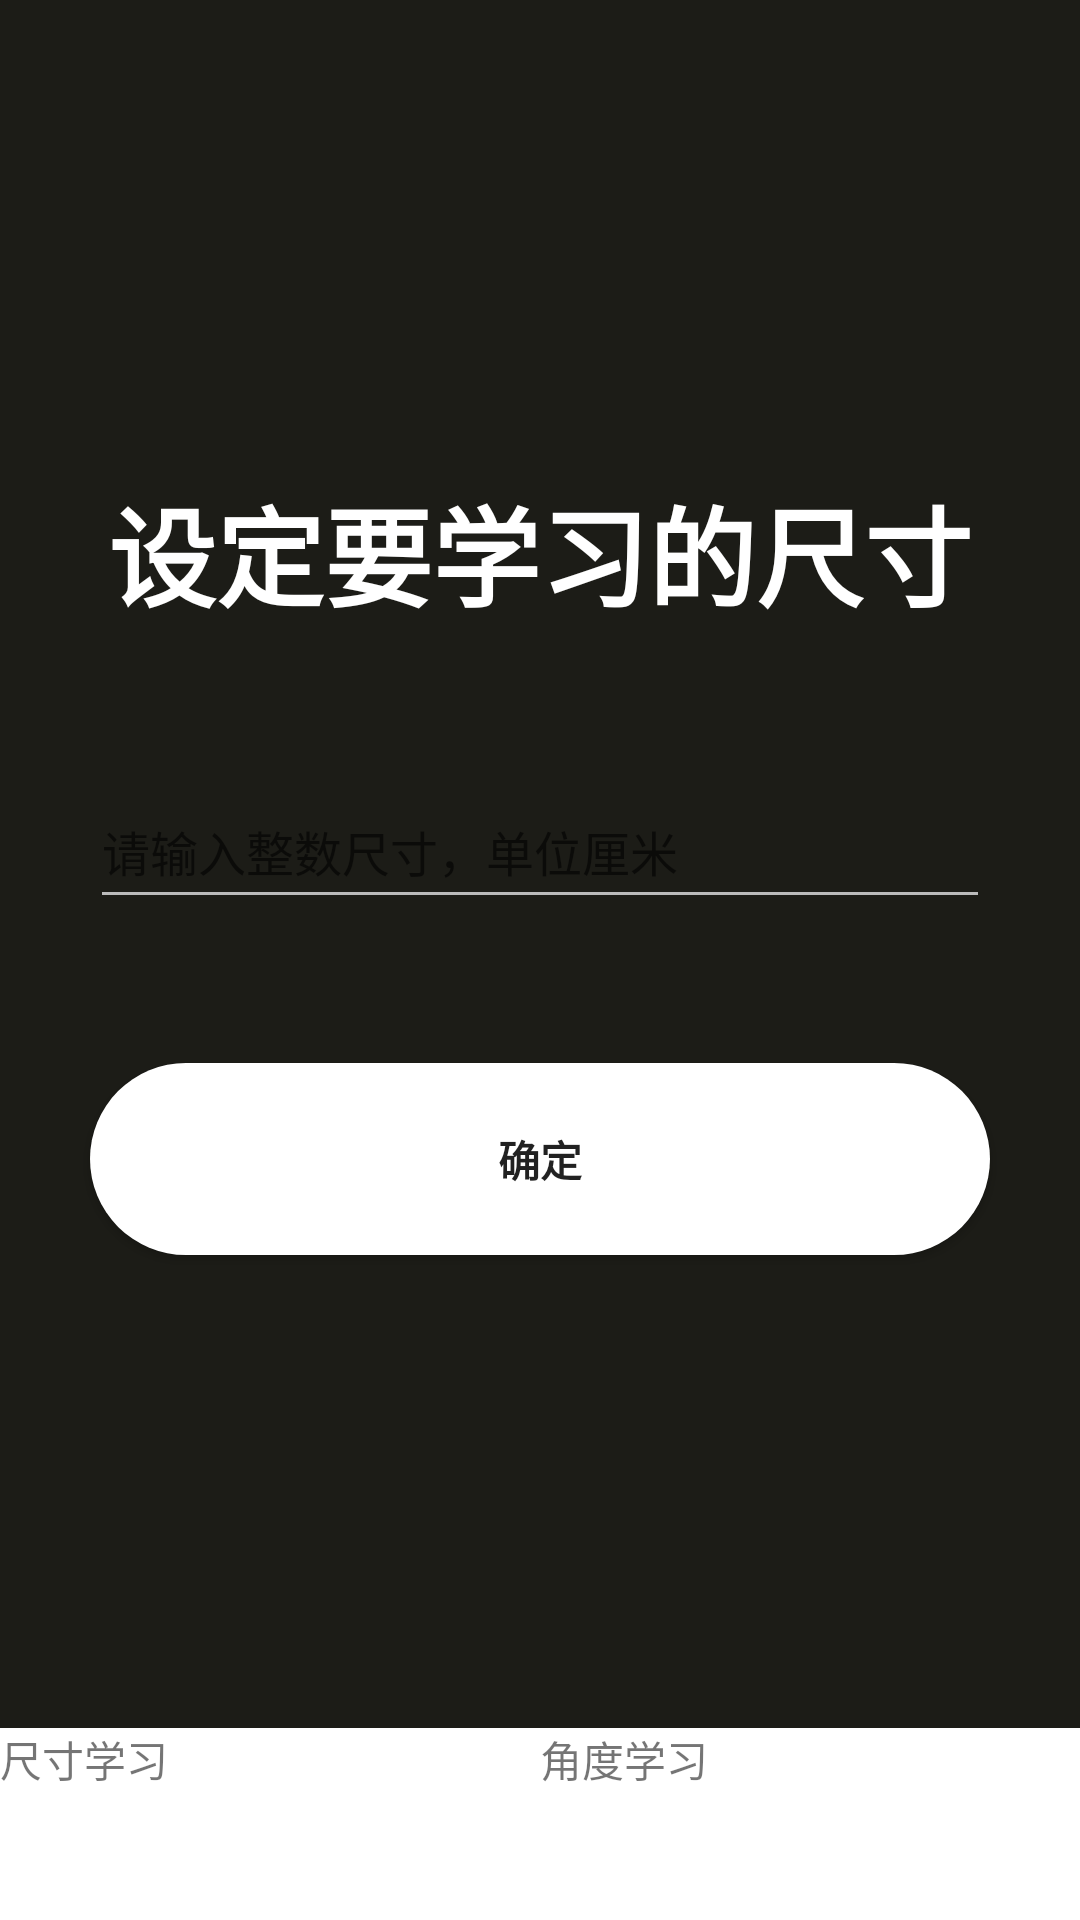

Write the Android layout XML for this screen, with the resource values it uses.
<!-- AndroidManifest.xml: application theme Theme.ScaleTeacher -->
<!-- res/layout/activity_input_study_content.xml -->
<?xml version="1.0" encoding="utf-8"?>
<androidx.constraintlayout.widget.ConstraintLayout xmlns:android="http://schemas.android.com/apk/res/android"
    xmlns:app="http://schemas.android.com/apk/res-auto"
    xmlns:tools="http://schemas.android.com/tools"
    android:layout_width="match_parent"
    android:layout_height="match_parent"
    tools:context=".main.InputStudyContentActivity">

    <LinearLayout
        android:layout_width="match_parent"
        android:layout_height="match_parent"
        android:background="@color/black"
        android:orientation="vertical"
        android:gravity="center">

        <LinearLayout
            android:layout_width="match_parent"
            android:layout_height="0dp"
            android:layout_weight="1"
            android:orientation="vertical"
            android:gravity="center">

            <TextView
                android:id="@+id/input_page_title"
                android:layout_width="wrap_content"
                android:layout_height="wrap_content"
                android:text="@string/input_size"
                android:textAlignment="center"
                android:textColor="@color/white"
                android:textSize="36sp"
                android:textStyle="bold" />

            <EditText
                android:id="@+id/study_goal_edit"
                android:layout_width="300dp"
                android:layout_height="48dp"
                android:layout_marginTop="48dp"
                android:hint="@string/input_size_hint"
                android:textSize="16sp"
                android:inputType="number"
                android:theme="@style/EditText"
                android:textColor="@color/white"/>

            <Button
                android:layout_width="300dp"
                android:layout_height="64dp"
                android:layout_marginTop="48sp"
                android:text="@string/confirm_input"
                android:textStyle="bold"
                android:background="@drawable/button_background_white"
                android:theme="@style/BasicWhiteButton"
                android:onClick="confirmInput" />

        </LinearLayout>

        <LinearLayout
            android:orientation="horizontal"
            android:layout_width="match_parent"
            android:layout_height="64dp"
            android:background="@color/white">

            <TextView
                android:id="@+id/switch_to_size_formal"
                android:layout_width="0dp"
                android:layout_height="match_parent"
                android:layout_weight="1"
                android:theme="@style/SwitchTab"
                android:text="@string/switch_to_size_formal"
                android:onClick="switchStudyContent" />

            <TextView
                android:id="@+id/switch_to_angle_formal"
                android:layout_width="0dp"
                android:layout_height="match_parent"
                android:layout_weight="1"
                android:theme="@style/SwitchTab"
                android:text="@string/switch_to_angle_formal"
                android:onClick="switchStudyContent" />

        </LinearLayout>

    </LinearLayout>

</androidx.constraintlayout.widget.ConstraintLayout>
<!-- resources referenced by this layout -->
<resources>
  <color name="black">#1C1C17</color>
  <color name="white">#FFFFFFFF</color>
  <!-- drawable button_background_white (drawable) -->
  <?xml version="1.0" encoding="utf-8"?>
  <selector xmlns:android="http://schemas.android.com/apk/res/android">
      <item>
          <shape android:shape="rectangle">
              <solid android:color="@color/white" />
              <corners android:topLeftRadius="32dp"
                  android:topRightRadius="32dp"
                  android:bottomRightRadius="32dp"
                  android:bottomLeftRadius="32dp" />
          </shape>
      </item>
  </selector>
  <string name="confirm_input" translatable="true">确定</string>
  <string name="input_size" translatable="true">设定要学习的尺寸</string>
  <string name="input_size_hint" translatable="true">请输入整数尺寸，单位厘米</string>
  <string name="switch_to_angle_formal" translatable="true">角度学习</string>
  <string name="switch_to_size_formal" translatable="true">尺寸学习</string>
  <style name="EditText" parent="Theme.AppCompat.Light">
          <item name="colorControlNormal">@color/gray</item>
          <item name="colorControlActivated">@color/black</item>
          <item name="hintTextColor">@color/gray</item>
      </style>
  <style name="Theme.ScaleTeacher" parent="Theme.AppCompat.DayNight.NoActionBar">
          
          <item name="colorPrimary">@color/black</item>
          <item name="colorPrimaryVariant">@color/black</item>
          <item name="colorOnPrimary">@color/white</item>
          
          <item name="colorSecondary">@color/black</item>
          <item name="colorSecondaryVariant">@color/black</item>
          <item name="colorOnSecondary">@color/black</item>
          
          <item name="android:statusBarColor" tools:targetApi="l">?attr/colorPrimary</item>
          
      </style>
  <color name="gray">#BBBBBB</color>
</resources>
